Run: headless pygame with SDL's dummy video driver; simulated clock (each Clock.tick advances the game by its frame time, no real sleeping); random seed 0; keys injected as events and as key.get_pressed() state; no mouse input.
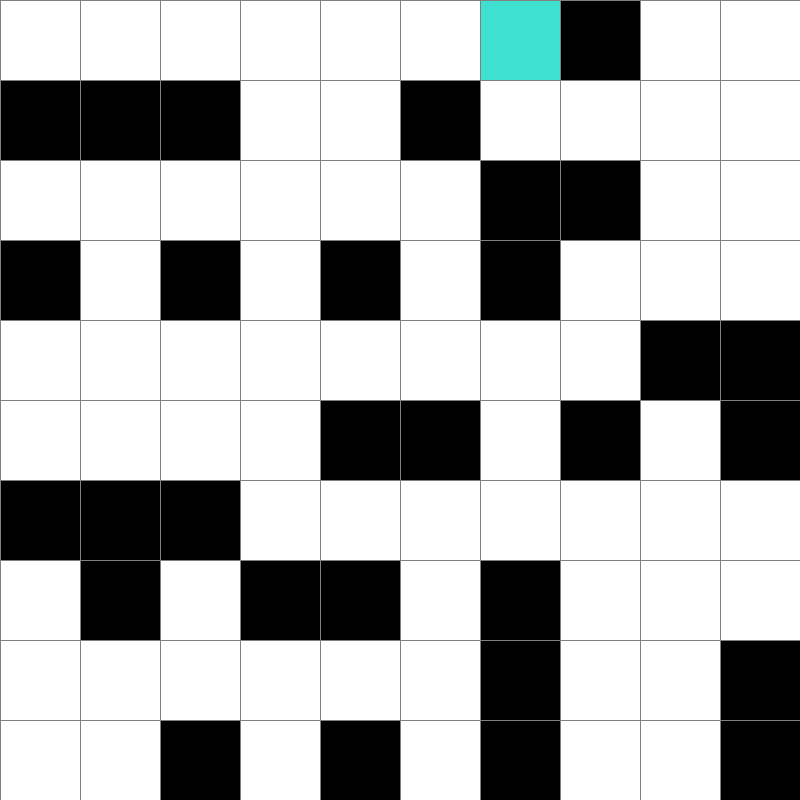
Frame 1 of 1 · flips 1–60 · no input (game ended)

The pygame program that drew these frames:

from collections import defaultdict, deque
import pygame
import random
from queue import PriorityQueue

WIDTH = 800
WIN = pygame.display.set_mode((WIDTH, WIDTH))
pygame.display.set_caption("Leak Finding Algorithm")

RED = (255, 0, 0)
GREEN = (0, 255, 0)
GREEN_YELLOW = (60, 214, 111)
BLUE = (0, 0, 255)
YELLOW = (255, 255, 0)
WHITE = (255, 255, 255)
BLACK = (0, 0, 0)
PURPLE = (128, 0, 128)
ORANGE = (255, 165, 0)
GREY = (128, 128, 128)
TURQUOISE = (64, 224, 208)
BROWN = (79, 46, 13)


class Spot:
    def __init__(self, row, col, width, total_rows) -> None:
        self.row = row
        self.col = col
        self.x = row * width
        self.y = col * width
        self.color = WHITE
        self.neighbors = []
        self.buffer_neighbors = []
        self.unres_neighbors = []
        self.width = width
        self.total_rows = total_rows
        self.num_white_nei = 0
        # self.path = False
        self.fire = False

    def get_pos(self):
        return self.row, self.col

    def is_closed(self):
        return self.color == RED

    def is_open(self):
        return self.color == GREEN

    def is_barrier(self):
        return self.color == BLACK

    def is_white(self):
        return self.color == WHITE

    def is_start(self):
        return self.color == TURQUOISE

    def is_end(self):
        return self.color == GREEN_YELLOW

    def is_fire(self):
        return self.fire

    def is_path(self):
        return self.color == PURPLE

    def reset(self):
        self.color = WHITE
        # self.path = False

    def make_color(self, color) -> None:
        self.color = color

    def get_color(self):
        return self.color

    def make_start(self):
        self.color = TURQUOISE

    def make_closed(self):
        self.color = RED

    def make_open(self):
        self.color = GREEN

    def make_barrier(self):
        self.color = BLACK

    def make_fire(self):
        self.fire = True

    def make_end(self):
        self.color = GREEN_YELLOW

    def make_path(self):
        self.color = PURPLE

    def adj_fire(self, grid):
        adjfire = False
        # DOWN
        if self.row < self.total_rows - 1 and (grid[self.row + 1][self.col].is_fire()):
            adjfire = True
        # UP
        if self.row > 0 and (grid[self.row - 1][self.col].is_fire()):
            adjfire = True
        # RIGHT
        if self.col < self.total_rows - 1 and (grid[self.row][self.col + 1].is_fire()):
            adjfire = True
        # LEFT
        if self.col > 0 and (grid[self.row][self.col - 1].is_fire()):
            adjfire = True

        if adjfire:
            pass
        return adjfire

    def draw(self, win):
        pygame.draw.rect(
            win, self.color, (self.x, self.y, self.width, self.width))
        if (self.fire):
            pygame.draw.rect(
                win, ORANGE, (self.x, self.y, self.width/2, self.width/2))

    def update_neighbors(self, grid):
        self.neighbors = []
        # DOWN
        if self.row < self.total_rows - 1 and not (grid[self.row + 1][self.col].is_barrier() or grid[self.row + 1][self.col].is_fire()):
            self.neighbors.append(grid[self.row + 1][self.col])
        # UP
        if self.row > 0 and not (grid[self.row - 1][self.col].is_barrier() or grid[self.row - 1][self.col].is_fire()):
            self.neighbors.append(grid[self.row - 1][self.col])
        # RIGHT
        if self.col < self.total_rows - 1 and not (grid[self.row][self.col + 1].is_barrier() or grid[self.row][self.col + 1].is_fire()):
            self.neighbors.append(grid[self.row][self.col + 1])
        # LEFT
        if self.col > 0 and not (grid[self.row][self.col - 1].is_barrier() or grid[self.row][self.col - 1].is_fire()):
            self.neighbors.append(grid[self.row][self.col - 1])

    def update_unres_neighbors(self, grid):
        self.unres_neighbors = []
        # DOWN
        if self.row < self.total_rows - 1:
            self.unres_neighbors.append(grid[self.row + 1][self.col])
        # UP
        if self.row > 0:
            self.unres_neighbors.append(grid[self.row - 1][self.col])
        # RIGHT
        if self.col < self.total_rows - 1:
            self.unres_neighbors.append(grid[self.row][self.col + 1])
        # LEFT
        if self.col > 0:
            self.unres_neighbors.append(grid[self.row][self.col - 1])

    def __lt__(self, other):
        return False


def get_clicked_pos(pos, rows, width):
    gap = width // rows
    y, x = pos

    row = y // gap
    col = x // gap
    return row, col


def reconstruct_path(came_from, current, draw):
    hi = 0
    while current in came_from:
        hi += 1
        current = came_from[current]
        current.make_path()
        draw()
    return hi

# Manhattan distance from point to end


def h(p1, p2):
    x1, y1 = p1
    x2, y2 = p2
    return abs(x1 - x2) + abs(y1 - y2)


def algorithm(draw, grid, start, end):
    count = 0

    # frontier
    open_set = PriorityQueue()
    open_set.put((0, count, start))
    came_from = {}

    # heuristic
    g_score = {spot: float('inf') for row in grid for spot in row}
    g_score[start] = 0
    f_score = {spot: float('inf') for row in grid for spot in row}
    f_score[start] = g_score[start] + h(start.get_pos(), end.get_pos())

    # reached
    open_set_hash = {start}

    while not open_set.empty():
        for event in pygame.event.get():
            if event.type == pygame.QUIT:
                pygame.quit()

        current = open_set.get()[2]
        open_set_hash.remove(current)

        if current == end:
            length = reconstruct_path(came_from, end, draw)
            start.make_start()
            end.make_end()
            for row in grid:
                for spot in row:
                    if not (spot.is_end() or spot.is_start() or spot.is_barrier() or spot.is_path()):
                        spot.reset()
            return (True, length)

        for neighbor in current.neighbors:
            temp_g_score = g_score[current] + 1

            if temp_g_score < g_score[neighbor]:
                came_from[neighbor] = current
                g_score[neighbor] = temp_g_score
                f_score[neighbor] = temp_g_score + \
                    h(neighbor.get_pos(), end.get_pos())
                if neighbor not in open_set_hash:
                    count += 1
                    open_set.put((f_score[neighbor], count, neighbor))
                    open_set_hash.add(neighbor)
                    neighbor.make_open()

        if current != start:
            current.make_closed()

    return (False, -1)


def make_grid(rows, width):
    grid = []
    gap = width // rows

    for i in range(rows):
        grid.append([])
        for j in range(rows):
            spot = Spot(i, j, gap, rows)
            spot.make_barrier()
            grid[i].append(spot)
    return grid


def make_ship(draw, grid, rows, square):
    # Find a random spot on the grid
    random_row = random.randint(0, rows-1)
    random_col = random.randint(0, rows-1)

    start = grid[random_row][random_col]

    start.make_open()

    # Set of neighbors
    white = set()
    green = {start}
    red = set()
    brown = set()

    while green:
        # Pop the current one
        curr_cell = green.pop()

        # Turn it white
        curr_cell.make_color(WHITE)
        white.add(curr_cell)

        # Look at neighbors
        curr_cell.update_unres_neighbors(grid)

        for cell in curr_cell.unres_neighbors:
            cell.num_white_nei += 1

        # Make ship without deadends
        for cell in curr_cell.unres_neighbors:
            if cell.color == BLACK:
                cell.make_color(GREEN)
                green.add(cell)
            elif cell.color == GREEN:
                cell.make_color(RED)
                green.remove(cell)
                red.add(cell)
        # pygame.time.delay(2000)

    # Check for deadends
    for cell in white:
        if cell.num_white_nei == 1:
            brown.add(cell)
            cell.make_color(BROWN)

        # pygame.time.delay(2000)

    # Half of the deadends get checked and made into cycles
    for _ in range(len(brown)//2):
        deadend = brown.pop()
        for nei in deadend.unres_neighbors:
            if nei.color == RED:
                red.remove(nei)
                nei.make_color(WHITE)
                white.add(nei)
                for neinei in nei.unres_neighbors:
                    neinei.num_white_nei += 1
                break
        deadend.make_color(WHITE)
        # pygame.time.delay(2000)
    # pygame.time.delay(1000)

    # Left over brown made into white
    while brown:
        leftover = brown.pop()
        leftover.make_color(WHITE)

    # pygame.time.delay(1000)
    while red:
        temp = red.pop()
        temp.make_color(BLACK)

    # pygame.time.delay(1000)

    random_bot = random.choice(list(white))
    random_bot.make_start()
    x, y = random_bot.get_pos()
    detection_square_spots = set()
    for i in range((-square//2), (square//2)+1):
        for j in range((-square//2), (square//2)+1):
            if (0 <= x+i < len(grid) and 0 <= y+j < len(grid[0])):
                detection_square_spots.add(grid[x+i][y+j])

    try:
        random_leak = random.choice(list(white - detection_square_spots - {random_bot}))
    except:
        random_leak = random.choice(list(white - {random_bot}))
    random_leak.make_end()

    return (white, random_bot, random_leak)


def draw_grid_lines(win, rows, width):
    gap = width // rows
    for i in range(rows):
        pygame.draw.line(win, GREY, (0, i*gap), (width, i*gap))
        for j in range(rows):
            pygame.draw.line(win, GREY, (j*gap, 0), (j*gap, width))


def draw(win, grid, rows, width):
    win.fill(WHITE)

    for row in grid:
        for spot in row:
            spot.draw(win)

    draw_grid_lines(win, rows, width)
    pygame.display.update()


def infinity():
    return float('inf')


def Bot1(win, width, ROWS, square):
    square = (square * 2)+1
    def check_square(spot, leak, square):
        x, y = spot.get_pos()
        det_square = set()
        border = set()
        ans = False
        k = square//2
        for i in range(-k-1, k+2):
            for j in range(-k-1, k+2):
                if (0 <= x+i < len(grid) and 0 <= y+j < len(grid[0])):
                    if i == -k-1 or i == k+1 or j == -k-1 or j == k+1:
                        border.add(grid[x+i][y+j])
                    else:
                        det_square.add(grid[x+i][y+j])
                        if grid[x+i][y+j] == leak:
                            ans = True
        return ans, det_square, border

    def create_dist_matrix(may_contain_leak):
        dists = defaultdict(float('inf'))

        for spot in may_contain_leak:
            for row in grid:
                for l in row:
                    if (l.is_path() or l.is_open() or l.is_closed()):
                        l.reset()
                    l.update_neighbors(grid)
                    l.update_unres_neighbors(grid)
            for row in grid:
                for l in row:
                    if l.is_white() and dists[(spot, l)] != 0:
                        _, dist = algorithm(lambda: draw(win, grid, ROWS, width),
                                            grid, spot, l)
                        dists[(spot, l)] = dist
                        dists[(l, spot)] = dist
        return dists

    #assert square >= 3
    grid = make_grid(ROWS, width)

    may_contain_leak, random_bot, random_leak = make_ship(
        lambda: draw(win, grid, ROWS, width), grid, ROWS, square=square)

    # dists = create_dist_matrix(may_contain_leak)
    # for key, value in dists:
    #     print(type(key), type(value))

    may_contain_leak = may_contain_leak - {random_bot}

    start = random_bot
    end = random_leak

    for row in grid:
        for spot in row:
            spot.update_neighbors(grid)

    run = True
    total_actions = 0

    while run:
        for row in grid:
            for spot in row:
                spot.update_neighbors(grid)
                spot.update_unres_neighbors(grid)
        draw(win, grid, ROWS, width)
        for event in pygame.event.get():
            if event.type == pygame.QUIT:
                run = False

        # Runs until the bot ends up at the leak
        while (start.get_pos() != random_leak.get_pos()):

            # Run Sense
            leak_present, det_square, border = check_square(
                start, random_leak, square)

            a, det_square2, b = check_square(
                start, random_leak, (square*2)-1)

            total_actions += 1

            # If leak not in detection square, removes the detection square from may_contain_leak
            if (not leak_present):
                may_contain_leak = may_contain_leak - det_square
            # Evaluates the intersection of may_contain_leak and detection square if leak is present
            else:
                may_contain_leak = (det_square & may_contain_leak)

            # Find next spot to explore
            next_location = None

            # Finds the cell with the shortest location using BFS
            queue = deque()
            dists = defaultdict(infinity)

            queue.append(start)
            best_location = None
            distance = 0
            dists[start.get_pos()] = 0
            while queue:

                curr = queue.popleft()
                if((curr in may_contain_leak) and curr not in det_square2):
                    best_location = curr
                    break

                if ((curr in may_contain_leak) and (next_location is None)):
                    next_location = curr
                    #break

                for nei in curr.neighbors:
                    if dists[nei.get_pos()] == float('inf'):
                        dists[nei.get_pos()] = dists[curr.get_pos()]+1

                        queue.append(nei)

            if(not(best_location is None)):
                next_location = best_location
            pygame.time.delay(1000)
            may_contain_leak.remove(next_location)
            next_location.make_color(BROWN)
            distance = dists[next_location.get_pos()]

            next_location.make_start()

            start.reset()
            total_actions += distance
            start = next_location
            if (start == random_leak):

                run = False
            # for cell in det_square:
            #     cell.make_color(GREY)

            draw(win, grid, ROWS, width)

    pygame.quit()
    return total_actions


def main(win, width):
    ROWS = 10
    # make them return FAILED OR SUCCEEDED, ALSO PASS IN Q
    actions = Bot1(win, width,  ROWS, 1)
    print(actions)


main(WIN, WIDTH)
